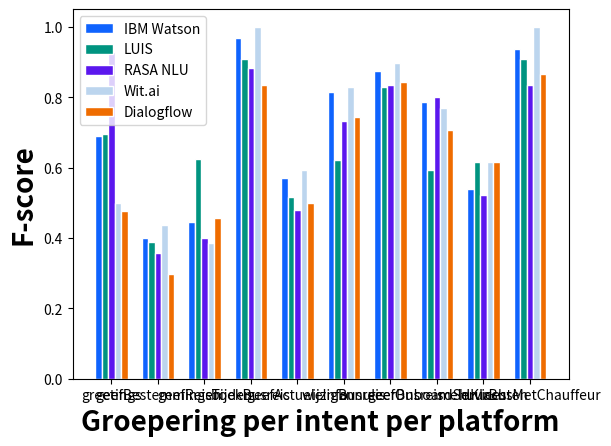

The matplotlib source for this figure:
# libraries
import numpy as np
import matplotlib.pyplot as plt

# set width of bar
barWidth = 0.14

# set height of bar
ibm_watson = [0.68966,
              0.40000,
              0.44444,
              0.96774,
              0.57143,
              0.81481,
              0.87500,
              0.78571,
              0.53846,
              0.93750]
luis = [0.69565,
        0.38710,
        0.62500,
        0.90909,
        0.51613,
        0.62069,
        0.82759,
        0.59259,
        0.61538,
        0.90909]
rasa = [0.92857,
        0.35714,
        0.40000,
        0.88235,
        0.48000,
        0.73333,
        0.83333,
        0.80000,
        0.52174,
        0.83333]
wit = [0.50000,
       0.43750,
       0.38462,
       1.00000,
       0.59259,
       0.82759,
       0.89655,
       0.76923,
       0.61538,
       1.00000]
dialogflow = [0.47619,
              0.29630,
              0.45714,
              0.83333,
              0.50000,
              0.74286,
              0.84211,
              0.70588,
              0.61538,
              0.86667]

# Set position of bar on X axis
r1 = np.arange(len(ibm_watson))
r2 = [x + barWidth for x in r1]
r3 = [x + barWidth for x in r2]
r4 = [x + barWidth for x in r3]
r5 = [x + barWidth for x in r4]

# Make the plot
plt.bar(r1, ibm_watson, color='#0f63fe', width=barWidth,
        edgecolor='white', label='IBM Watson')
plt.bar(r2, luis, color='#009480', width=barWidth,
        edgecolor='white', label='LUIS')
plt.bar(r3, rasa, color='#5b17ee', width=barWidth,
        edgecolor='white', label='RASA NLU')
plt.bar(r4, wit, color='#bcd5ee', width=barWidth,
        edgecolor='white', label='Wit.ai')
plt.bar(r5, dialogflow, color='#ef6c00', width=barWidth,
        edgecolor='white', label='Dialogflow')

# Add xticks on the middle of the group bars
plt.xlabel('Groepering per intent per platform',
           fontweight='bold', fontsize=20)
plt.ylabel('F-score', fontweight='bold', fontsize=20)
plt.xticks([r + barWidth*2 for r in range(len(ibm_watson))],
           ["greetings",
            "geefBestemmingen",
            "geefReisTijden",
            "boekBusreis",
            "geefActueleInfo",
            "wijzigBusreis",
            "annuleerBusreis",
            "geefOnboardServices",
            "meldKlachten",
            "huurBusMetChauffeur"])

# Create legend & Show graphic
plt.legend()
plt.show()
